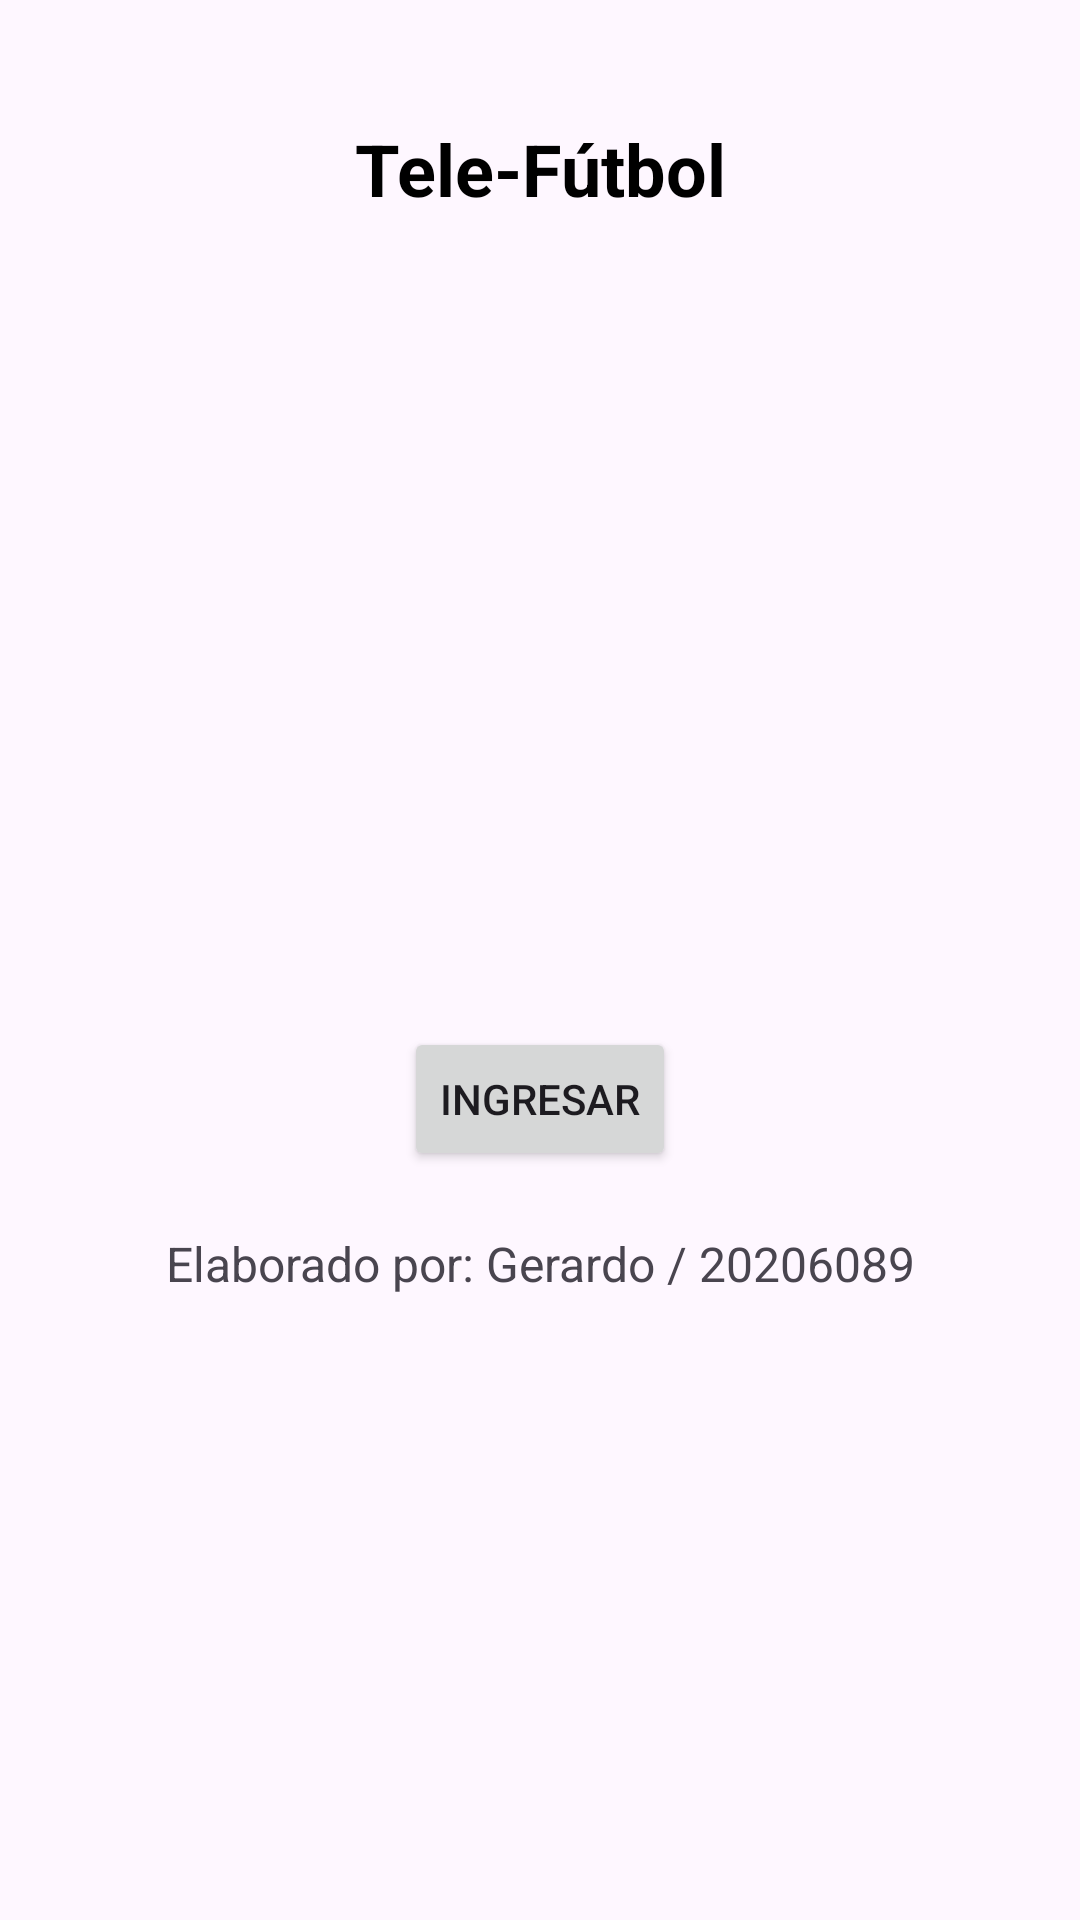

Produce the Android XML layout that renders to this screen, including the resource entries it uses.
<!-- AndroidManifest.xml: application theme Theme.IOT_LAB4_20206089 -->
<!-- res/layout/activity_main.xml -->
<?xml version="1.0" encoding="utf-8"?>
<androidx.constraintlayout.widget.ConstraintLayout xmlns:android="http://schemas.android.com/apk/res/android"
    xmlns:app="http://schemas.android.com/apk/res-auto"
    xmlns:tools="http://schemas.android.com/tools"
    android:id="@+id/main"
    android:layout_width="match_parent"
    android:layout_height="match_parent"
    tools:context=".MainActivity">

    
    <TextView
        android:id="@+id/tvAppName"
        android:layout_width="wrap_content"
        android:layout_height="wrap_content"
        android:text="Tele-Fútbol"
        android:textSize="24sp"
        android:textStyle="bold"
        android:layout_marginTop="40dp"
        android:textColor="@android:color/black"
        app:layout_constraintTop_toTopOf="parent"
        app:layout_constraintStart_toStartOf="parent"
        app:layout_constraintEnd_toEndOf="parent" />

    
    <ImageView
        android:id="@+id/imgSport"
        android:layout_width="200dp"
        android:layout_height="200dp"
        android:src="@drawable/baseline_sports_soccer_24"
    android:contentDescription="Football Image"
    app:layout_constraintTop_toBottomOf="@id/tvAppName"
    app:layout_constraintStart_toStartOf="parent"
    app:layout_constraintEnd_toEndOf="parent"
    android:layout_marginTop="30dp" />

    
    <Button
        android:id="@+id/btnIngresar"
        android:layout_width="wrap_content"
        android:layout_height="wrap_content"
        android:text="Ingresar"
        app:layout_constraintTop_toBottomOf="@id/imgSport"
        app:layout_constraintStart_toStartOf="parent"
        app:layout_constraintEnd_toEndOf="parent"
        android:layout_marginTop="40dp" />

    
    <TextView
        android:id="@+id/tvElaboradoPor"
        android:layout_width="wrap_content"
        android:layout_height="wrap_content"
        android:text="Elaborado por: Gerardo / 20206089"
        android:textSize="16sp"
        app:layout_constraintTop_toBottomOf="@id/btnIngresar"
        app:layout_constraintStart_toStartOf="parent"
        app:layout_constraintEnd_toEndOf="parent"
        android:layout_marginTop="20dp" />
</androidx.constraintlayout.widget.ConstraintLayout>
<!-- resources referenced by this layout -->
<resources>
  <style name="Theme.IOT_LAB4_20206089" parent="Base.Theme.IOT_LAB4_20206089" />
  <style name="Base.Theme.IOT_LAB4_20206089" parent="Theme.Material3.DayNight.NoActionBar">
          
          
      </style>
</resources>
